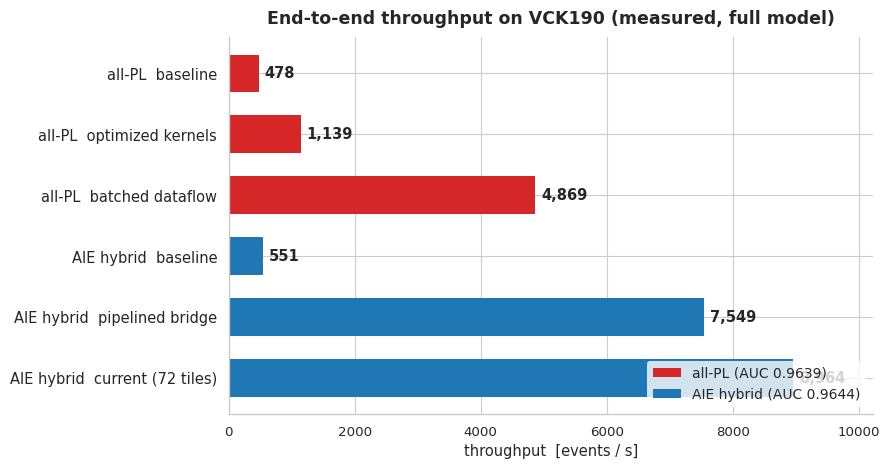

Write Python code to recreate this figure. (Note: this script raises an exception after producing the figure.)
#!/usr/bin/env python3
"""AIE vs PL throughput (events/second) -- all numbers MEASURED on the VCK190
(host CU start->done wall clock, ert_polling).

Figures (figs/):
  throughput_endtoend   end-to-end pipeline throughput, every deployed config
  throughput_per_block  single-instance attention block, PL vs AIE runtime
  throughput_scaling    AIE obj-block tile-replication sweep (13..208 tiles)
                        vs single-instance PL block
"""
import numpy as np
import matplotlib
matplotlib.use("Agg")
import matplotlib.pyplot as plt
import matplotlib as mpl
import seaborn as sns

sns.set_theme(context="paper", style="whitegrid", palette="deep", font_scale=1.1)
import matplotlib.font_manager as _fm
if any("ontserrat" in (f or "").lower() for f in _fm.findSystemFonts()):
    plt.rcParams["font.family"] = "Montserrat"
mpl.rcParams.update({
    "figure.dpi": 110, "savefig.dpi": 220,
    "axes.spines.top": False, "axes.spines.right": False,
    "axes.titleweight": "bold", "patch.linewidth": 0.0,
})
PL_C, AIE_C = "#d62728", "#1f77b4"
FIGS = "/home/snehadri/repos/aie-unsupervised-search/figs"


def save(fig, name):
    fig.tight_layout()
    fig.savefig(f"{FIGS}/{name}.png", bbox_inches="tight")
    fig.savefig(f"{FIGS}/{name}.pdf", bbox_inches="tight")
    print("saved", f"{FIGS}/{name}.png")


# ---------------------------------------------------------------------------
# 1. End-to-end pipeline throughput (full anomaly model, 2000-event runs)
# ---------------------------------------------------------------------------
def fig_endtoend():
    rows = [  # (label, ev/s, color)
        ("all-PL  baseline",                    478,  PL_C),
        ("all-PL  optimized kernels",          1139,  PL_C),
        ("all-PL  batched dataflow",           4869,  PL_C),
        ("AIE hybrid  baseline",                551,  AIE_C),
        ("AIE hybrid  pipelined bridge",       7549,  AIE_C),
        ("AIE hybrid  current (72 tiles)",     8964,  AIE_C),
    ]
    labels = [r[0] for r in rows]
    vals = np.array([r[1] for r in rows], float)
    cols = [r[2] for r in rows]
    ys = np.arange(len(rows))[::-1]

    fig, ax = plt.subplots(figsize=(9, 4.8))
    ax.barh(ys, vals, color=cols, height=0.62)
    for y, v in zip(ys, vals):
        ax.text(v + 90, y, f"{v:,.0f}", va="center", fontsize=10.5, weight="bold")
    ax.set_yticks(ys)
    ax.set_yticklabels(labels, fontsize=10.5)
    ax.set_xlabel("throughput  [events / s]")
    ax.set_xlim(0, vals.max() * 1.14)
    ax.set_title("End-to-end throughput on VCK190 (measured, full model)",
                 fontsize=12.5, pad=10)
    handles = [mpl.patches.Patch(color=PL_C, label="all-PL (AUC 0.9639)"),
               mpl.patches.Patch(color=AIE_C, label="AIE hybrid (AUC 0.9644)")]
    ax.legend(handles=handles, loc="lower right", fontsize=10)
    save(fig, "throughput_endtoend")


# ---------------------------------------------------------------------------
# 2. Per-block single-instance throughput, PL vs AIE (runtime @100 MHz)
# ---------------------------------------------------------------------------
def fig_blocks_and_scaling():
    """Two panels: single-block PL vs AIE, and AIE tile replication."""
    fig, (axb, axs) = plt.subplots(1, 2, figsize=(13.2, 4.9))

    # --- (a) attention-block cost inside the DEPLOYED designs ---
    # Earlier isolated-vehicle bars were not comparable: the standalone PL
    # blocks link at 100 MHz, but the full PL design closes timing only at
    # 80 MHz (83% DSP), and the standalone AIE vehicle sends one event per
    # invocation so its number was dominated by ~200 us of launch overhead.
    # These are the per-event costs the blocks actually incur in the shipped
    # pipelines: PL from the routed design at its real 80 MHz clock, and the
    # hybrid's measured 111 us/event interval as the bound on every AIE block
    # (each one passes every event, so none can be slower than the pipeline).
    blocks = ["Object\nattention", "Candidate\nattention", "Cross\nattention"]
    pl_us = np.array([210.3, 44.4, 163.8], float)      # 80 MHz, routed cycles
    HYB_INTERVAL = 111.0
    xs = np.arange(len(blocks))
    import json, os
    _bi = "/home/snehadri/aie_scratch_save_20260810/block_intervals.json"
    aie_us = None
    if os.path.isfile(_bi):
        _d = json.load(open(_bi))
        keys = ["Object attention", "Candidate attention", "Cross attention"]
        if all(k in _d for k in keys):
            aie_us = np.array([_d[k]["slope_us"] for k in keys], float)
    pl_iso = None
    if os.path.isfile(_bi):
        _d = json.load(open(_bi))
        pk = ["PL Object attention", "PL Candidate attention", "PL Cross attention"]
        if all(k in _d for k in pk):
            pl_iso = np.array([_d[k]["slope_us"] for k in pk], float)
    pl_label = "PL block, in the all-PL design"
    if pl_iso is not None:            # like-for-like: both sides isolated, batch-measured
        pl_us, pl_label = pl_iso, "PL block, isolated at 100 MHz"
    if aie_us is None:
        axb.bar(xs, pl_us, width=0.55, color=PL_C, label="PL block, in the all-PL design")
        for x, v in zip(xs, pl_us):
            axb.text(x, v + 4, f"{v:.0f}", ha="center", fontsize=10.5)
        axb.axhline(HYB_INTERVAL, color=AIE_C, lw=2, ls="--",
                    label="Hybrid interval: no AIE block exceeds this")
    else:
        w = 0.36
        axb.bar(xs - w/2, pl_us, width=w, color=PL_C, label=pl_label)
        axb.bar(xs + w/2, aie_us, width=w, color=AIE_C, label="AIE block, isolated, measured")
        for x, v in zip(xs - w/2, pl_us):
            axb.text(x, v + 4, f"{v:.0f}", ha="center", fontsize=10)
        for x, v in zip(xs + w/2, aie_us):
            axb.text(x, v + 4, f"{v:.0f}", ha="center", fontsize=10)
    axb.set_xticks(xs)
    axb.set_xticklabels(blocks, fontsize=11.5)
    axb.set_ylabel("Time per event [µs]", fontsize=12.5)
    axb.set_ylim(0, max(pl_us.max(), 210) * 1.22)
    axb.legend(fontsize=10, frameon=False, loc="upper right")

    # --- (b) AIE tile replication, with the shared-feeder model ---
    # One PL feeder dispatches events to the N instances in turn, so the time
    # per event is t = t_f + t_c/N: t_f = feeder time per event, t_c = the
    # per-invocation cost every instance pays (launch + block latency).
    # Throughput = 1/t = N/(t_c + N t_f) -> 1/t_f as N grows. Fit on the
    # invocation time T(N) = t_c + N t_f, which is linear in N.
    # Prefer the sweep on the CURRENT 12-tile graph (obj24 vehicle, cores kept
    # out of the gated column 0) when its CSV exists; fall back to the July
    # 13-tile obj16 sweep otherwise.
    import csv, os
    SAVE = "/home/snehadri/aie_scratch_save_20260810"
    TILES_PER = 12

    def _sweep(path):
        rows = [r for r in csv.DictReader(open(path))]
        tiles = np.array([float(r["tiles"]) for r in rows])
        meas = np.array([float(r["agg_ev_s"]) for r in rows])
        n = tiles / TILES_PER
        t_f, t_c = np.polyfit(n, n / meas, 1)   # T(N) = t_c + N t_f, per invocation
        return tiles, meas, t_f, t_c

    # Two kernel versions of the same 24-instance vehicle. The vector integer
    # layer norm cuts t_c (the per-instance compute) but leaves t_f (the shared
    # PL feeder) alone, so both curves run into the same ceiling -- the faster
    # kernels simply get there with fewer tiles. That vehicle stops configuring
    # reliably above 6 instances with the faster kernels, hence the shorter series.
    SERIES = [
        (f"{SAVE}/obj24_sweep_c0.csv",         "float layer norm",          AIE_C,   "o"),
        (f"{SAVE}/obj24_sweep_lnv2_clean.csv", "vector integer layer norm", "#2ca02c", "s"),
    ]
    top = 0
    for path, lab, col, mk in SERIES:
        if not os.path.isfile(path):
            continue
        tiles, meas, t_f, t_c = _sweep(path)
        n_model = np.linspace(0.6, 400 / TILES_PER, 400)
        thr_model = n_model / (t_c + n_model * t_f)
        top = max(top, thr_model.max())
        # solid where the vehicle was measured, dashed where the model extrapolates
        inside = n_model * TILES_PER <= tiles.max()
        axs.plot(n_model[inside] * TILES_PER, thr_model[inside], "-", color=col, lw=1.6, alpha=.85,
                 label=(f"{lab}: $t_f$ = {t_f*1e6:.1f} µs, $t_c$ = {t_c*1e6:.0f} µs"))
        axs.plot(n_model[~inside] * TILES_PER, thr_model[~inside], ":", color=col, lw=1.6, alpha=.85)
        axs.plot(tiles, meas, mk, color=col, ms=7, markeredgecolor="k",
                 markeredgewidth=0.4, zorder=5)
    axs.axhline(6334, color=PL_C, lw=2, ls="--",
                label="PL block, isolated at 100 MHz")
    _tk = [12, 48, 96, 192, 288, 400]
    axs.set_xticks(_tk)
    axs.set_xticklabels([f"{int(v)}" for v in _tk])
    axs.set_xlim(0, 420)
    axs.set_xlabel("AI Engine tiles", fontsize=12.5)
    axs.set_ylabel("Object attention block throughput [events / s]",
                   fontsize=12.5)
    axs.set_ylim(0, top * 1.15)
    axs.legend(fontsize=9.2, loc="upper left", bbox_to_anchor=(0.02, 0.94), frameon=False,
               title=r"Model $t = t_f + t_c/N$", title_fontsize=9.5)
    axs.get_legend().get_title().set_ha("left")

    save(fig, "throughput_blocks_and_scaling")


if __name__ == "__main__":
    fig_endtoend()
    fig_blocks_and_scaling()
